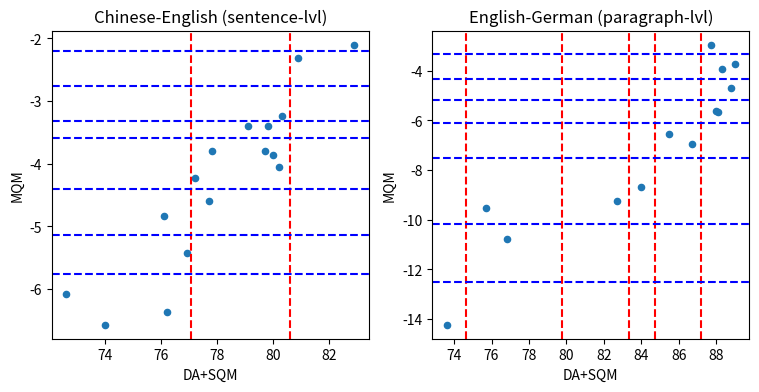

Here is the Python script that generated this plot: (Note: this script raises an exception after producing the figure.)
import pandas as pd
import matplotlib.pyplot as plt


# System (En-De)	DA+SQM	MQM
# Human-refA	87.7	-2.96
# GPT4-5shot	89	-3.72
# ONLINE-W	88.3	-3.95
# ONLINE-B	88.8	-4.71
# ONLINE-Y	88	-5.64
# ONLINE-A	88.1	-5.67
# ONLINE-G	85.5	-6.57
# ONLINE-M	86.7	-6.94
# Lan-BridgeMT	84	-8.67
# LanguageX	82.7	-9.25
# NLLB_Greedy	75.7	-9.54
# NLLB_MBR_BLEU	76.8	-10.79
# AIRC	73.6	-14.23

data_ende = {
    "System (En-De)": ["Human-refA", "GPT4-5shot", "ONLINE-W", "ONLINE-B", "ONLINE-Y", "ONLINE-A", "ONLINE-G", "ONLINE-M", "Lan-BridgeMT", "LanguageX", "NLLB_Greedy", "NLLB_MBR_BLEU", "AIRC"],
    "DA+SQM": [87.7, 89, 88.3, 88.8, 88, 88.1, 85.5, 86.7, 84, 82.7, 75.7, 76.8, 73.6],
    "MQM": [-2.96, -3.72, -3.95, -4.71, -5.64, -5.67, -6.57, -6.94, -8.67, -9.25, -9.54, -10.79, -14.23]
}
data_ende_clusters = {
    "DA+SQM": [74.65, 79.75, 83.35, 84.75, 87.2],
    "MQM": [-12.51, -10.165, -7.504, -6.12, -5.175, -4.33, -3.34]
}

# Zh-En	DA+SQM	MQM
# Lan-BridgeMT	82.9	-2.1
# GPT4-5shot	80.9	-2.31
# Yishu	80.3	-3.23
# ONLINE-B	79.8	-3.39
# HW-TSC	79.1	-3.4
# ONLINE-A	77.8	-3.79
# ONLINE-Y	79.7	-3.79
# ONLINE-G	80	-3.86
# ONLINE-W	80.2	-4.06
# LanguageX	77.2	-4.23
# IOL_Research	77.7	-4.59
# Human-refA	76.1	-4.83
# ONLINE-M	76.9	-5.43
# ANVITA	72.6	-6.08
# NLLB_MBR_BLEU	76.2	-6.36
# NLLB_Greedy	74	-6.57

data_zhen = {
    "System (Zh-En)": ["Lan-BridgeMT", "GPT4-5shot", "Yishu", "ONLINE-B", "HW-TSC", "ONLINE-A", "ONLINE-Y", "ONLINE-G", "ONLINE-W", "LanguageX", "IOL_Research", "Human-refA", "ONLINE-M", "ANVITA", "NLLB_MBR_BLEU", "NLLB_Greedy"],
    "DA+SQM": [82.9, 80.9, 80.3, 79.8, 79.1, 77.8, 79.7, 80, 80.2, 77.2, 77.7, 76.1, 76.9, 72.6, 76.2, 74],
    "MQM": [-2.1, -2.31, -3.23, -3.39, -3.4, -3.79, -3.79, -3.86, -4.06, -4.23, -4.59, -4.83, -5.43, -6.08, -6.36, -6.57]
}

data_zhen_clusters = {
    "DA+SQM": [77.05, 80.6],
    "MQM": [-5.755, -5.13, -4.41, -3.595, -3.31, -2.76, -2.205]
}


# generate scatter plot for each set of languages, make each plot exactly square
fig, ax = plt.subplots(1, 2, figsize=(9, 4))

df_zhen = pd.DataFrame(data_zhen)
df_ende = pd.DataFrame(data_ende)
df_ende.plot.scatter(x="DA+SQM", y="MQM", ax=ax[1])
df_zhen.plot.scatter(x="DA+SQM", y="MQM", ax=ax[0])
# show x-axis only with whole numbers, do not jump by 0.5
ax[1].xaxis.set_major_locator(plt.MaxNLocator(integer=True))
ax[0].xaxis.set_major_locator(plt.MaxNLocator(integer=True))
# put title with language pair on top of each plot
ax[1].set_title("English-German (paragraph-lvl)")
ax[0].set_title("Chinese-English (sentence-lvl)")
# to plot ende add vertical lines for clusters of DA+SQM, and horizontal for MQM
for cluster in data_ende_clusters["DA+SQM"]:
    ax[1].axvline(cluster, color="red", linestyle="--")
for cluster in data_ende_clusters["MQM"]:
    ax[1].axhline(cluster, color="blue", linestyle="--")
# to plot zhen add vertical lines for clusters of DA+SQM, and horizontal for MQM
for cluster in data_zhen_clusters["DA+SQM"]:
    ax[0].axvline(cluster, color="red", linestyle="--")
for cluster in data_zhen_clusters["MQM"]:
    ax[0].axhline(cluster, color="blue", linestyle="--")
# save the plot into "generated_plots/wmt23_mqm_vs_dasqm.pdf" folder into pdf format
plt.savefig("generated_plots/wmt23_mqm_vs_dasqm.pdf")